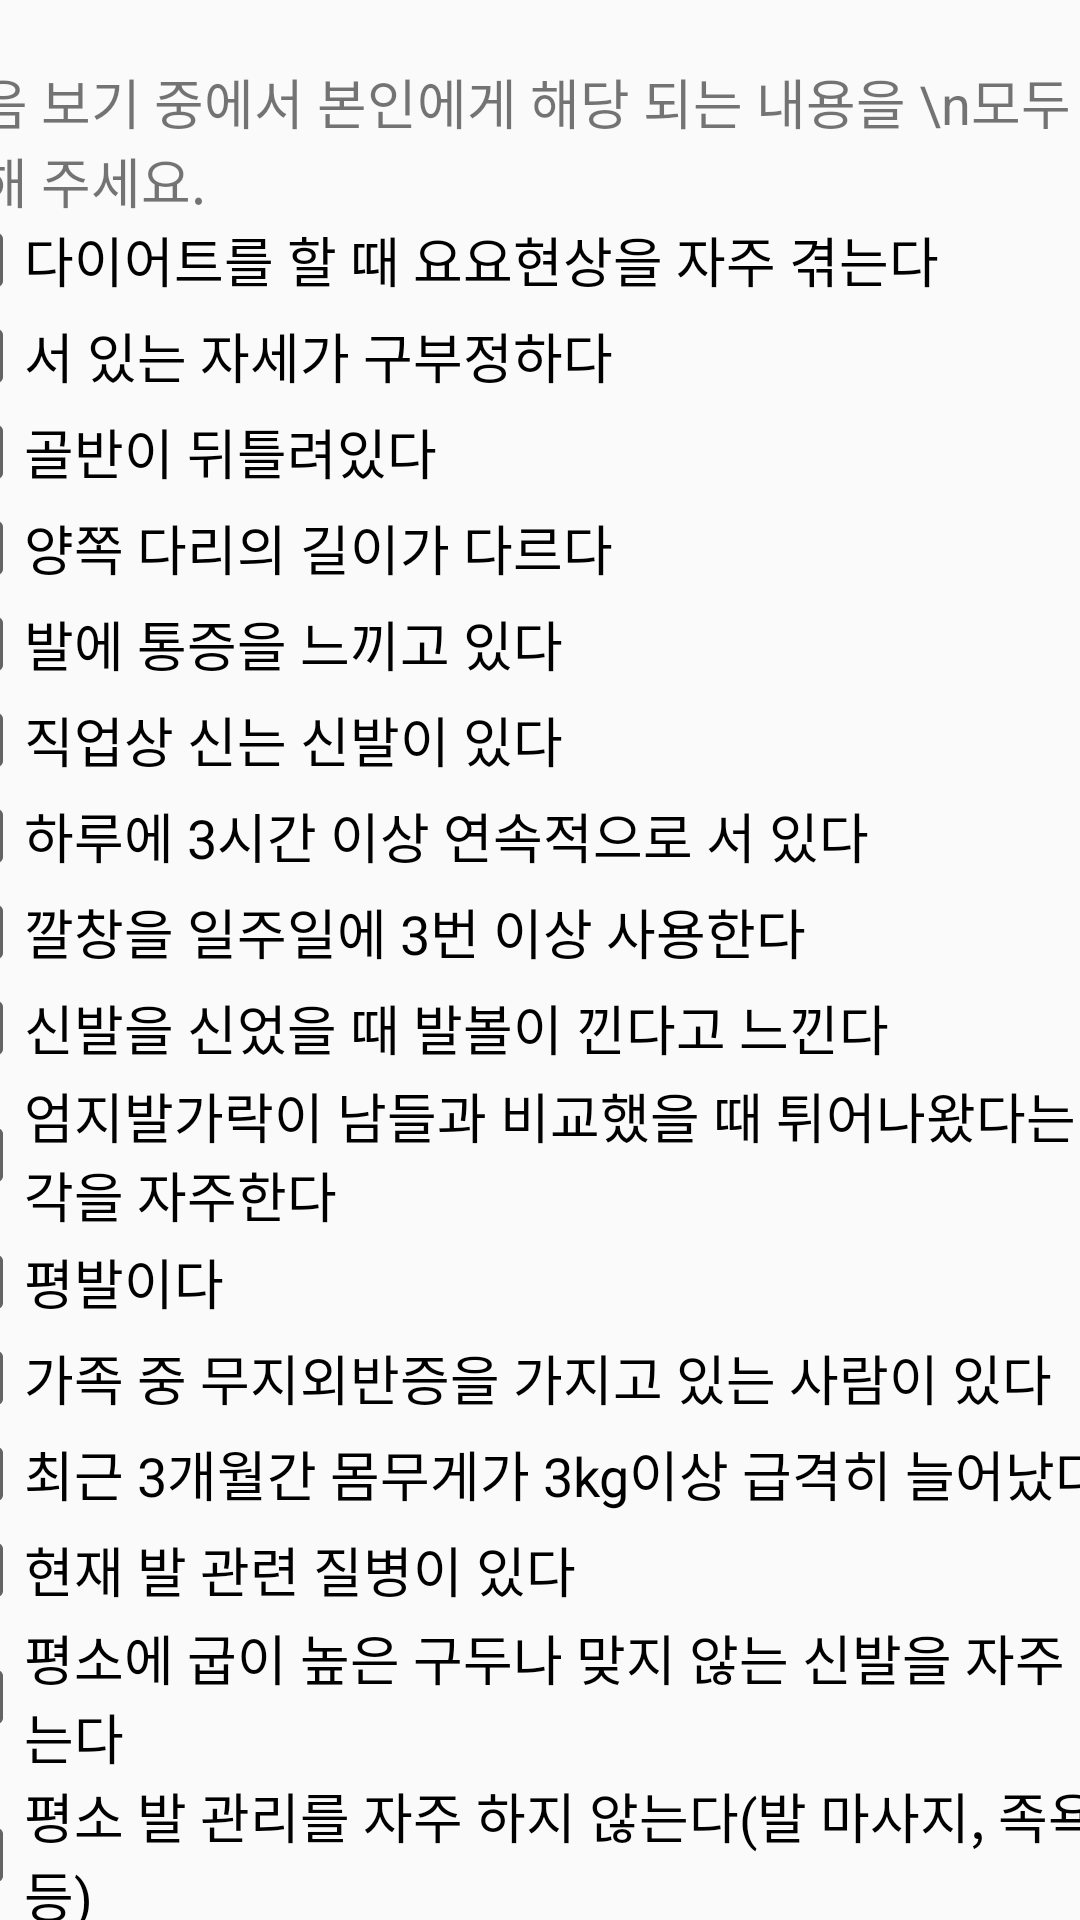

The Android layout XML behind this screen, and the referenced resources:
<!-- AndroidManifest.xml: application theme AppTheme -->
<!-- res/layout/survey.xml -->
<?xml version="1.0" encoding="utf-8"?>
<androidx.constraintlayout.widget.ConstraintLayout xmlns:android="http://schemas.android.com/apk/res/android"
    xmlns:app="http://schemas.android.com/apk/res-auto"
    xmlns:tools="http://schemas.android.com/tools"
    android:layout_width="match_parent"
    android:layout_height="match_parent"
    tools:context=".main_StateFoot">

    <ScrollView
        android:id="@+id/scrollView2"
        android:layout_width="409dp"
        android:layout_height="680dp"
        app:layout_constraintBottom_toBottomOf="parent"
        app:layout_constraintEnd_toEndOf="parent"
        app:layout_constraintStart_toStartOf="parent"
        app:layout_constraintTop_toTopOf="parent">

        <LinearLayout
            android:layout_width="match_parent"
            android:layout_height="wrap_content"
            android:orientation="vertical">

            <TextView
                android:id="@+id/textView2"
                android:layout_width="match_parent"
                android:layout_height="wrap_content"
                android:text="TextView"
                android:textColor="#00FFFFFF"
                android:textSize="30sp" />

            <TextView
                android:id="@+id/textView3"
                android:layout_width="wrap_content"
                android:layout_height="50dp"
                android:text="다음 보기 중에서 본인에게 해당 되는 내용을 \n모두 선택해 주세요. "
                android:textSize="18sp" />

            <CheckBox
                android:id="@+id/checkBox1"
                android:layout_width="match_parent"
                android:layout_height="wrap_content"
                android:text="다이어트를 할 때 요요현상을 자주 겪는다"
                android:textSize="18sp" />
                //android:checkde="false"


            <CheckBox
                android:id="@+id/checkBox2"
                android:layout_width="match_parent"
                android:layout_height="wrap_content"
                android:text="서 있는 자세가 구부정하다"
                android:textSize="18sp" />
                //android:checkde="false"


            <CheckBox
                android:id="@+id/checkBox3"
                android:layout_width="match_parent"
                android:layout_height="wrap_content"
                android:text="골반이 뒤틀려있다"
                android:textSize="18sp"/>
                //android:checkde="false"


            <CheckBox
                android:id="@+id/checkBox4"
                android:layout_width="match_parent"
                android:layout_height="wrap_content"
                android:text="양쪽 다리의 길이가 다르다"
                android:textSize="18sp"/>
                //android:checkde="false"


            <CheckBox
                android:id="@+id/checkBox5"
                android:layout_width="match_parent"
                android:layout_height="wrap_content"
                android:text="발에 통증을 느끼고 있다"
                android:textSize="18sp"/>
                //android:checkde="false"


            <CheckBox
                android:id="@+id/checkBox6"
                android:layout_width="match_parent"
                android:layout_height="wrap_content"
                android:text="직업상 신는 신발이 있다"
                android:textSize="18sp"/>
                //android:checkde="false"


            <CheckBox
                android:id="@+id/checkBox7"
                android:layout_width="match_parent"
                android:layout_height="wrap_content"
                android:text="하루에 3시간 이상 연속적으로 서 있다"
                android:textSize="18sp"/>
                //android:checkde="false"


            <CheckBox
                android:id="@+id/checkBox8"
                android:layout_width="match_parent"
                android:layout_height="wrap_content"
                android:text="깔창을 일주일에 3번 이상 사용한다"
                android:textSize="18sp"/>
                //android:checkde="false"


            <CheckBox
                android:id="@+id/checkBox9"
                android:layout_width="match_parent"
                android:layout_height="wrap_content"
                android:text="신발을 신었을 때 발볼이 낀다고 느낀다"
                android:textSize="18sp"/>
                //android:checkde="false"


            <CheckBox
                android:id="@+id/checkBox10"
                android:layout_width="match_parent"
                android:layout_height="wrap_content"
                android:text="엄지발가락이 남들과 비교했을 때 튀어나왔다는 생각을 자주한다"
                android:textSize="18sp"/>
                //android:checkde="false"/>

            <CheckBox
                android:id="@+id/checkBox11"
                android:layout_width="match_parent"
                android:layout_height="wrap_content"
                android:text="평발이다"
                android:textSize="18sp"/>
                //android:checkde="false"


            <CheckBox
                android:id="@+id/checkBox12"
                android:layout_width="match_parent"
                android:layout_height="wrap_content"
                android:text="가족 중 무지외반증을 가지고 있는 사람이 있다"
                android:textSize="18sp"/>
                //android:checkde="false"/>

            <CheckBox
                android:id="@+id/checkBox13"
                android:layout_width="match_parent"
                android:layout_height="wrap_content"
                android:text="최근 3개월간 몸무게가 3kg이상 급격히 늘어났다"
                android:textSize="18sp"/>
                //android:checkde="false"


            <CheckBox
                android:id="@+id/checkBox14"
                android:layout_width="match_parent"
                android:layout_height="wrap_content"
                android:text="현재 발 관련 질병이 있다"
                android:textSize="18sp"/>
                //android:checkde="false"/>

            <CheckBox
                android:id="@+id/checkBox15"
                android:layout_width="match_parent"
                android:layout_height="wrap_content"
                android:text="평소에 굽이 높은 구두나 맞지 않는 신발을 자주 신는다"
                android:textSize="18sp"/>
                //android:checkde="false"


            <CheckBox
                android:id="@+id/checkBox16"
                android:layout_width="match_parent"
                android:layout_height="wrap_content"
                android:text="평소 발 관리를 자주 하지 않는다(발 마사지, 족욕 등)"
                android:textSize="18sp"/>
                //android:checkde="false"


            <CheckBox
                android:id="@+id/checkBox17"
                android:layout_width="match_parent"
                android:layout_height="wrap_content"
                android:text="발에 대해서 피로를 쉽게 느낀다"
                android:textSize="18sp"/>
                //android:checkde="false"


            <CheckBox
                android:id="@+id/checkBox18"
                android:layout_width="match_parent"
                android:layout_height="wrap_content"
                android:text="발가락이 고정되지 않는 신발(슬리퍼, 쪼리 등)을 즐겨 신는다"
                android:textSize="18sp"/>
                //android:checkde="false"


            <CheckBox
                android:id="@+id/checkBox19"
                android:layout_width="match_parent"
                android:layout_height="wrap_content"
                android:text="BMI 기준으로 과체중 혹은 비만이다"
                android:textSize="18sp"/>
                //android:checkde="false"


            <CheckBox
                android:id="@+id/checkBox20"
                android:layout_width="match_parent"
                android:layout_height="wrap_content"
                android:text="엄지발가락 바깥쪽에 굳은 살이 존재한다"
                android:textSize="18sp"/>
                //android:checkde="false"


            <CheckBox
                android:id="@+id/checkBox21"
                android:layout_width="match_parent"
                android:layout_height="wrap_content"
                android:text="엄지발가락이 바깥쪽으로 휘어져있다"
                android:textSize="18sp"/>
                //android:checkde="false"


            <CheckBox
                android:id="@+id/checkBox22"
                android:layout_width="match_parent"
                android:layout_height="wrap_content"
                android:text="엄지발가락 부위에 통증이 발생한다"
                android:textSize="18sp"/>
                //android:checkde="false"


            <CheckBox
                android:id="@+id/checkBox23"
                android:layout_width="match_parent"
                android:layout_height="wrap_content"
                android:text="엄지발가락 외 다른 발가락에 굳은살이 생긴다"
                android:textSize="18sp"/>
                //android:checkde="false"


            <CheckBox
                android:id="@+id/checkBox24"
                android:layout_width="match_parent"
                android:layout_height="wrap_content"
                android:text="엄지발가락에 통증이 발생한다"
                android:textSize="18sp"/>
                //android:checkde="false"


            <CheckBox
                android:id="@+id/checkBox25"
                android:layout_width="match_parent"
                android:layout_height="wrap_content"
                android:text="발가락 통증으로 인해 정상적인 보행이 어렵다"
                android:textSize="18sp"/>
                //android:checkde="false"


            <Button
                android:id="@+id/btnfinish"
                android:layout_width="match_parent"
                android:layout_height="49dp"
                android:layout_marginTop="16dp"
                android:text="완료"
                android:textSize="18sp"
                />

            <TextView
                android:id="@+id/textView5"
                android:layout_width="match_parent"
                android:layout_height="wrap_content"
                android:text="TextView"
                android:textColor="#00FAF8F8"
                android:textSize="30sp" />

        </LinearLayout>
    </ScrollView>

</androidx.constraintlayout.widget.ConstraintLayout>
<!-- resources referenced by this layout -->
<resources>
  <style name="AppTheme" parent="Theme.AppCompat.Light.DarkActionBar">
          
          <item name="colorPrimary">#365E77</item>
          <item name="colorPrimaryDark">#0A1A25</item>
          <item name="colorAccent">@color/colorAccent</item>
      </style>
  <color name="colorAccent">#D81B60</color>
</resources>
